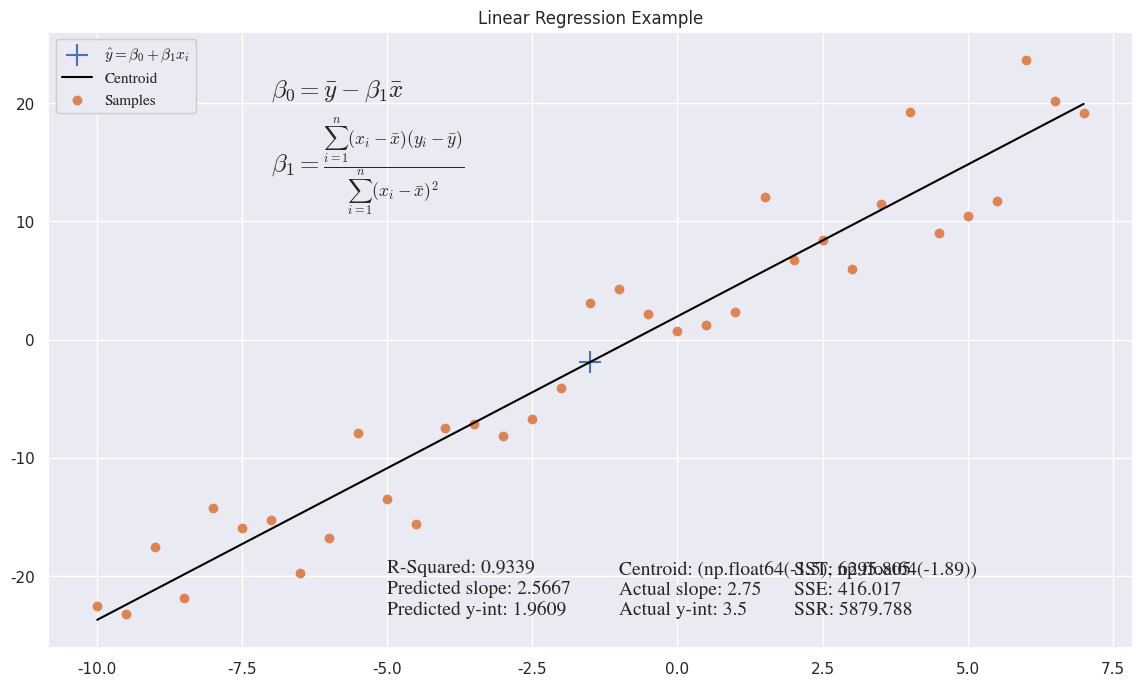

The script that saved this image:
import warnings
warnings.filterwarnings("ignore")
import numpy as np
import matplotlib
import matplotlib.pyplot as plt
import seaborn as sns


SAMPLES             = 35
SLOPE               = 2.75
Y_INT               = 3.5                                                                                                                                                                                                                                                             
NOISE_LOW_BOUND     = -7
NOISE_HIGH_BOUND    = 5
XS_LOW_BOUND        = -10
XS_HIGH_BOUND       = 7
COEF_PREDICT        = []
RSQUARED            = []
SS                  = []


def linfunc(m, x, b):
    noise = np.random.uniform(NOISE_LOW_BOUND, NOISE_HIGH_BOUND)
    y = (m * x) + b + noise
    return y


xs = np.linspace(XS_LOW_BOUND, XS_HIGH_BOUND, SAMPLES)
ys = np.array([linfunc(SLOPE, x, Y_INT) for x in xs])
sample_data = np.array([i for i in zip(xs, ys)])
centroid = round(np.average(xs), 2), round(np.average(ys), 2)


def linreg(data):
    xs = data[:, 0]
    ys = data[:, 1]
    xbar = np.average(xs)
    ybar = np.average(ys)
    centroid = plt.scatter(xbar, ybar, s=250, marker='+')
    
    beta1_numerator = sum([(xs[i] - xbar) * (ys[i] - ybar) for i in range(len(xs))])
    beta1_denominator = sum((xs[i] - xbar) ** 2 for i in range(len(xs)))
    beta1 = beta1_numerator / beta1_denominator
    beta0 = ybar - (beta1 * xbar)
    COEF_PREDICT.extend([beta0, beta1])
    
    yhats = [beta0 + (beta1 * xs[i]) for i in range(len(xs))]
    
    SST = sum((ys - ybar) ** 2)
    SSE = sum((ys - yhats) ** 2)
    SSR = SST - SSE
    SS.extend([round(SST, 4), round(SSE, 4), round(SSR, 4)])
    RSQUARED.append(SSR / SST)
    
    return yhats


sns.set()
fig, ax = plt.subplots(figsize=(14, 8))
matplotlib.rcParams['mathtext.fontset'] = 'cm'
matplotlib.rcParams['font.family'] = 'STIXGeneral'
fontsize = 14
plt.plot(xs, linreg(sample_data), c='black')
plt.scatter(xs, ys)

display_R2 = f'R-Squared: {round(RSQUARED[0], 4)}\n'
display_PS = f'Predicted slope: {round(COEF_PREDICT[1], 4)}\n'
display_PY = f'Predicted y-int: {round(COEF_PREDICT[0], 4)}'
display_AS = f'Actual slope: {SLOPE}\n'
display_AY = f'Actual y-int: {Y_INT}'
display_CT = f'Centroid: {centroid}\n'
display_SS = [f'SST: {SS[0]}\n', f'SSE: {SS[1]}\n', f'SSR: {SS[2]}']


plt.title('Linear Regression Example')
reg_formula = r'$\^y = \beta_0 + \beta_1x_i$'
beta0_formula = r'$\beta_0 = \bar y - \beta_1\bar x$' + '\n'
beta1_formula = r'$\beta_1 = \frac{\sum_{i=1}^n (x_i - \bar x)(y_i - \bar y)}{\sum_{i=1}^n (x_i - \bar x)^2}$'

ax.text(int(np.average(xs) - 4), min(ys), display_R2 + display_PS + display_PY, fontsize=fontsize)
ax.text(int(np.average(xs)), min(ys), display_CT + display_AS + display_AY, fontsize=fontsize)
ax.text(int(np.average(xs) + 4), min(ys), display_SS[0] + display_SS[1] + display_SS[2], fontsize=fontsize)
ax.text(int(np.average(xs) - 6), max(ys) * 0.6, beta0_formula + beta1_formula, fontsize=18)
main_legend = ax.legend([reg_formula, 'Centroid', 'Samples'], loc=2)
ax.add_artist(main_legend)

plt.show()







